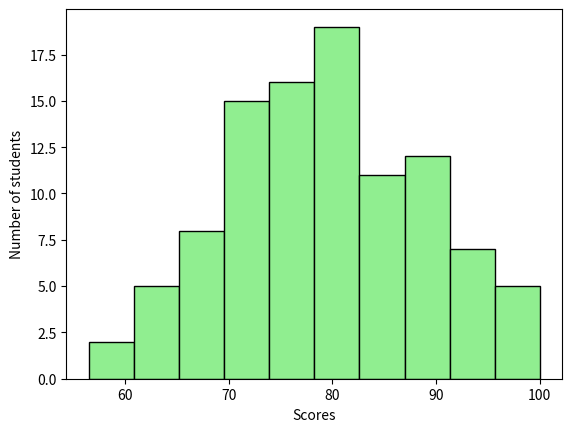

Generate this figure with matplotlib:
import matplotlib.pyplot as plt
import numpy as np

# Present distribution of quantitative data, group by bins and counts how many fall in each bin (range)

scores = np.random.normal(loc=80,scale=10, size=100)
scores = np.clip(scores, 0, 100)

plt.hist(scores, bins=10, color="lightgreen",edgecolor="black")
plt.xlabel("Scores")
plt.ylabel("Number of students")

plt.show()
